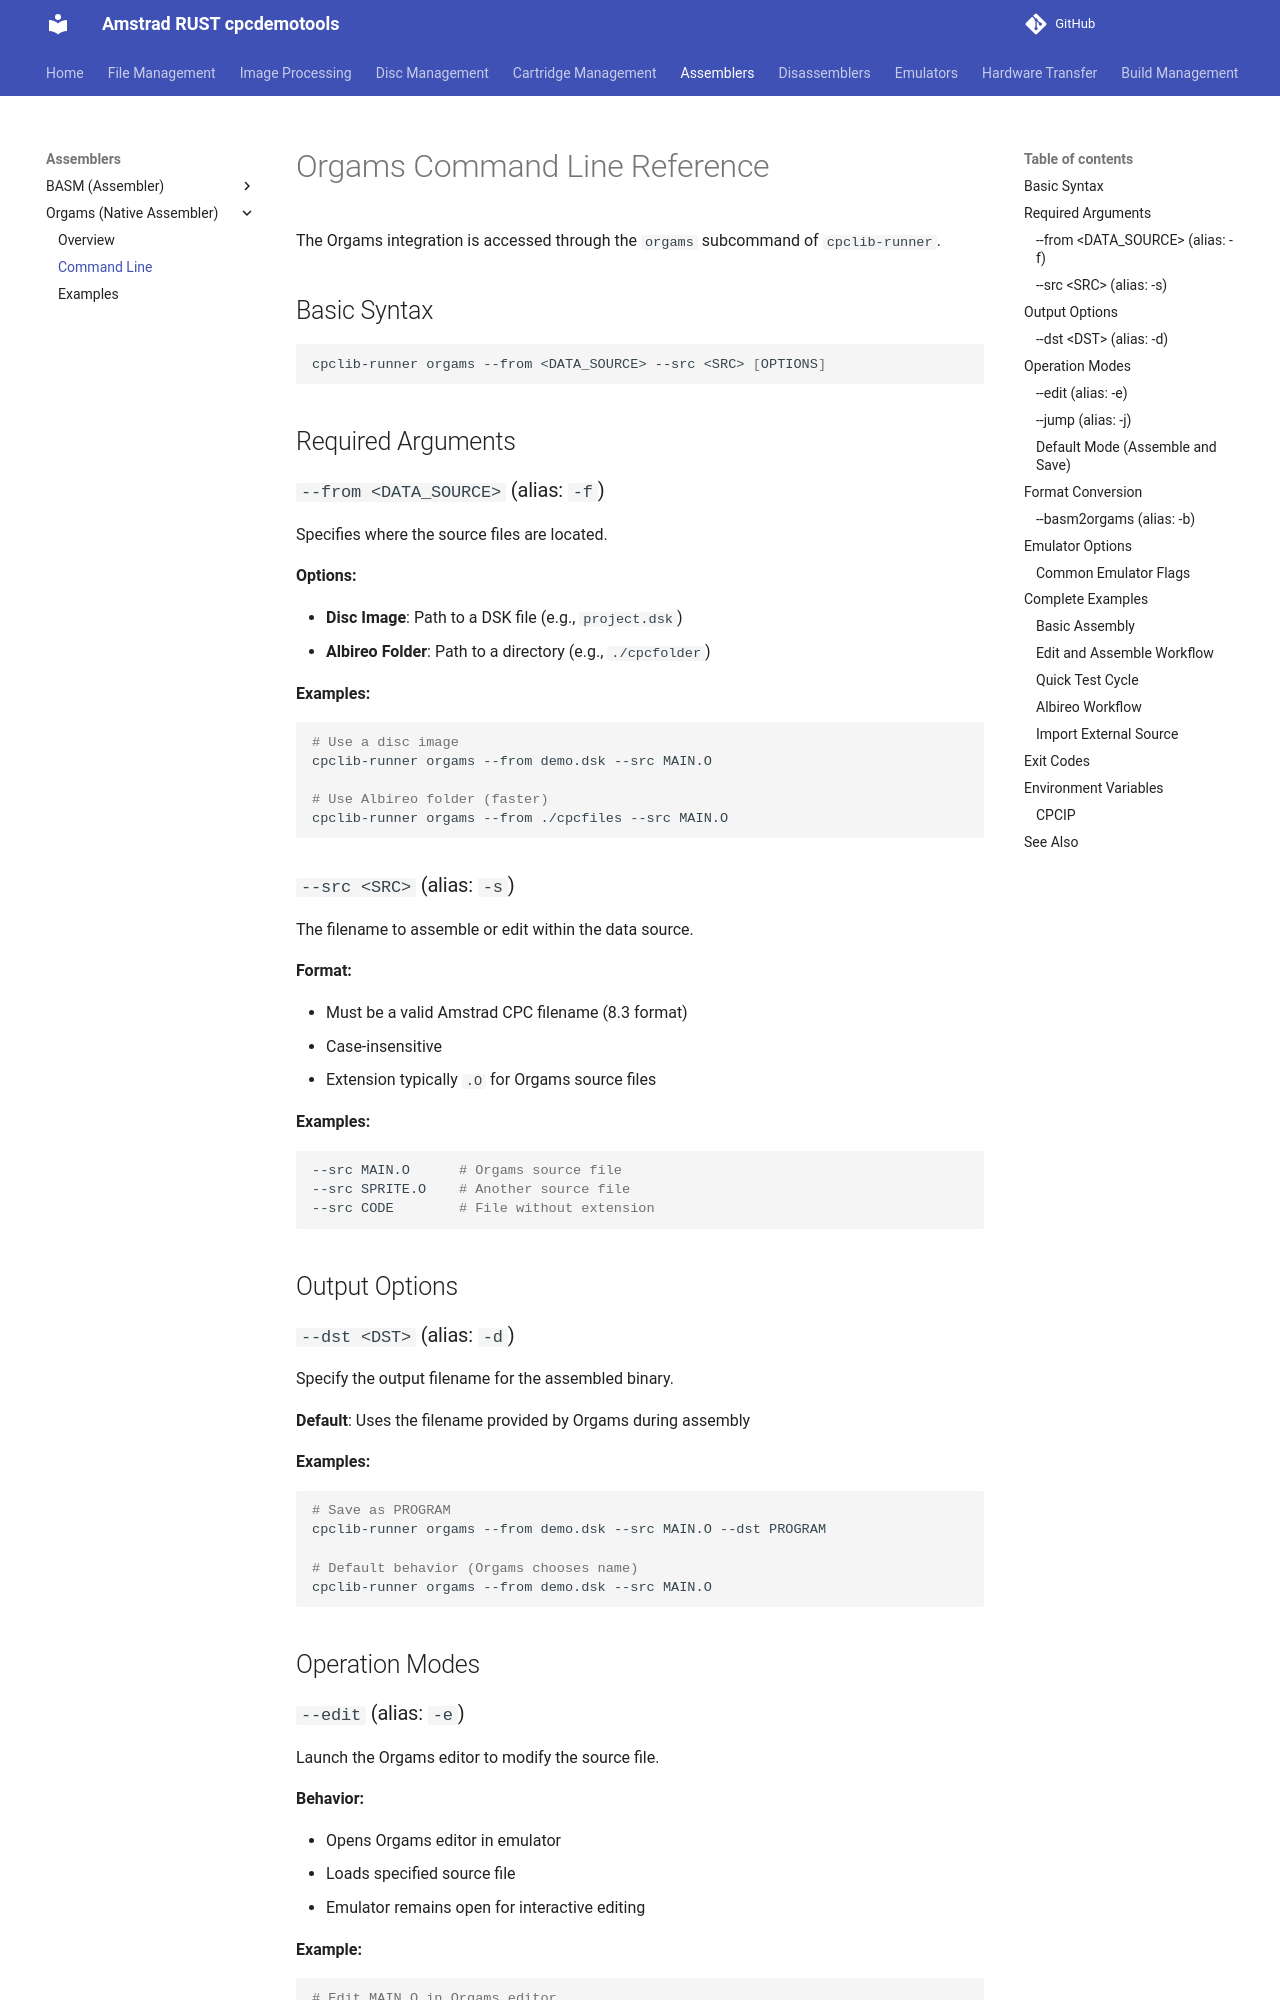

repository: cpcsdk/rust.cpclib · page: orgams/cmdline/index.html · generator: mkdocs

# Orgams Command Line Reference

The Orgams integration is accessed through the `orgams` subcommand of `cpclib-runner`.

## Basic Syntax

```bash
cpclib-runner orgams --from <DATA_SOURCE> --src <SRC> [OPTIONS]
```

## Required Arguments

### `--from <DATA_SOURCE>` (alias: `-f`)

Specifies where the source files are located.

**Options:**

- **Disc Image**: Path to a DSK file (e.g., `project.dsk`)
- **Albireo Folder**: Path to a directory (e.g., `./cpcfolder`)

**Examples:**

```bash
# Use a disc image
cpclib-runner orgams --from demo.dsk --src MAIN.O

# Use Albireo folder (faster)
cpclib-runner orgams --from ./cpcfiles --src MAIN.O
```

### `--src <SRC>` (alias: `-s`)

The filename to assemble or edit within the data source.

**Format:**

- Must be a valid Amstrad CPC filename (8.3 format)
- Case-insensitive
- Extension typically `.O` for Orgams source files

**Examples:**

```bash
--src MAIN.O      # Orgams source file
--src SPRITE.O    # Another source file
--src CODE        # File without extension
```

## Output Options

### `--dst <DST>` (alias: `-d`)

Specify the output filename for the assembled binary.

**Default**: Uses the filename provided by Orgams during assembly

**Examples:**

```bash
# Save as PROGRAM
cpclib-runner orgams --from demo.dsk --src MAIN.O --dst PROGRAM

# Default behavior (Orgams chooses name)
cpclib-runner orgams --from demo.dsk --src MAIN.O
```

## Operation Modes

### `--edit` (alias: `-e`)

Launch the Orgams editor to modify the source file.

**Behavior:**

- Opens Orgams editor in emulator
- Loads specified source file
- Emulator remains open for interactive editing

**Example:**

```bash
# Edit MAIN.O in Orgams editor
cpclib-runner orgams --from demo.dsk --src MAIN.O --edit
```
